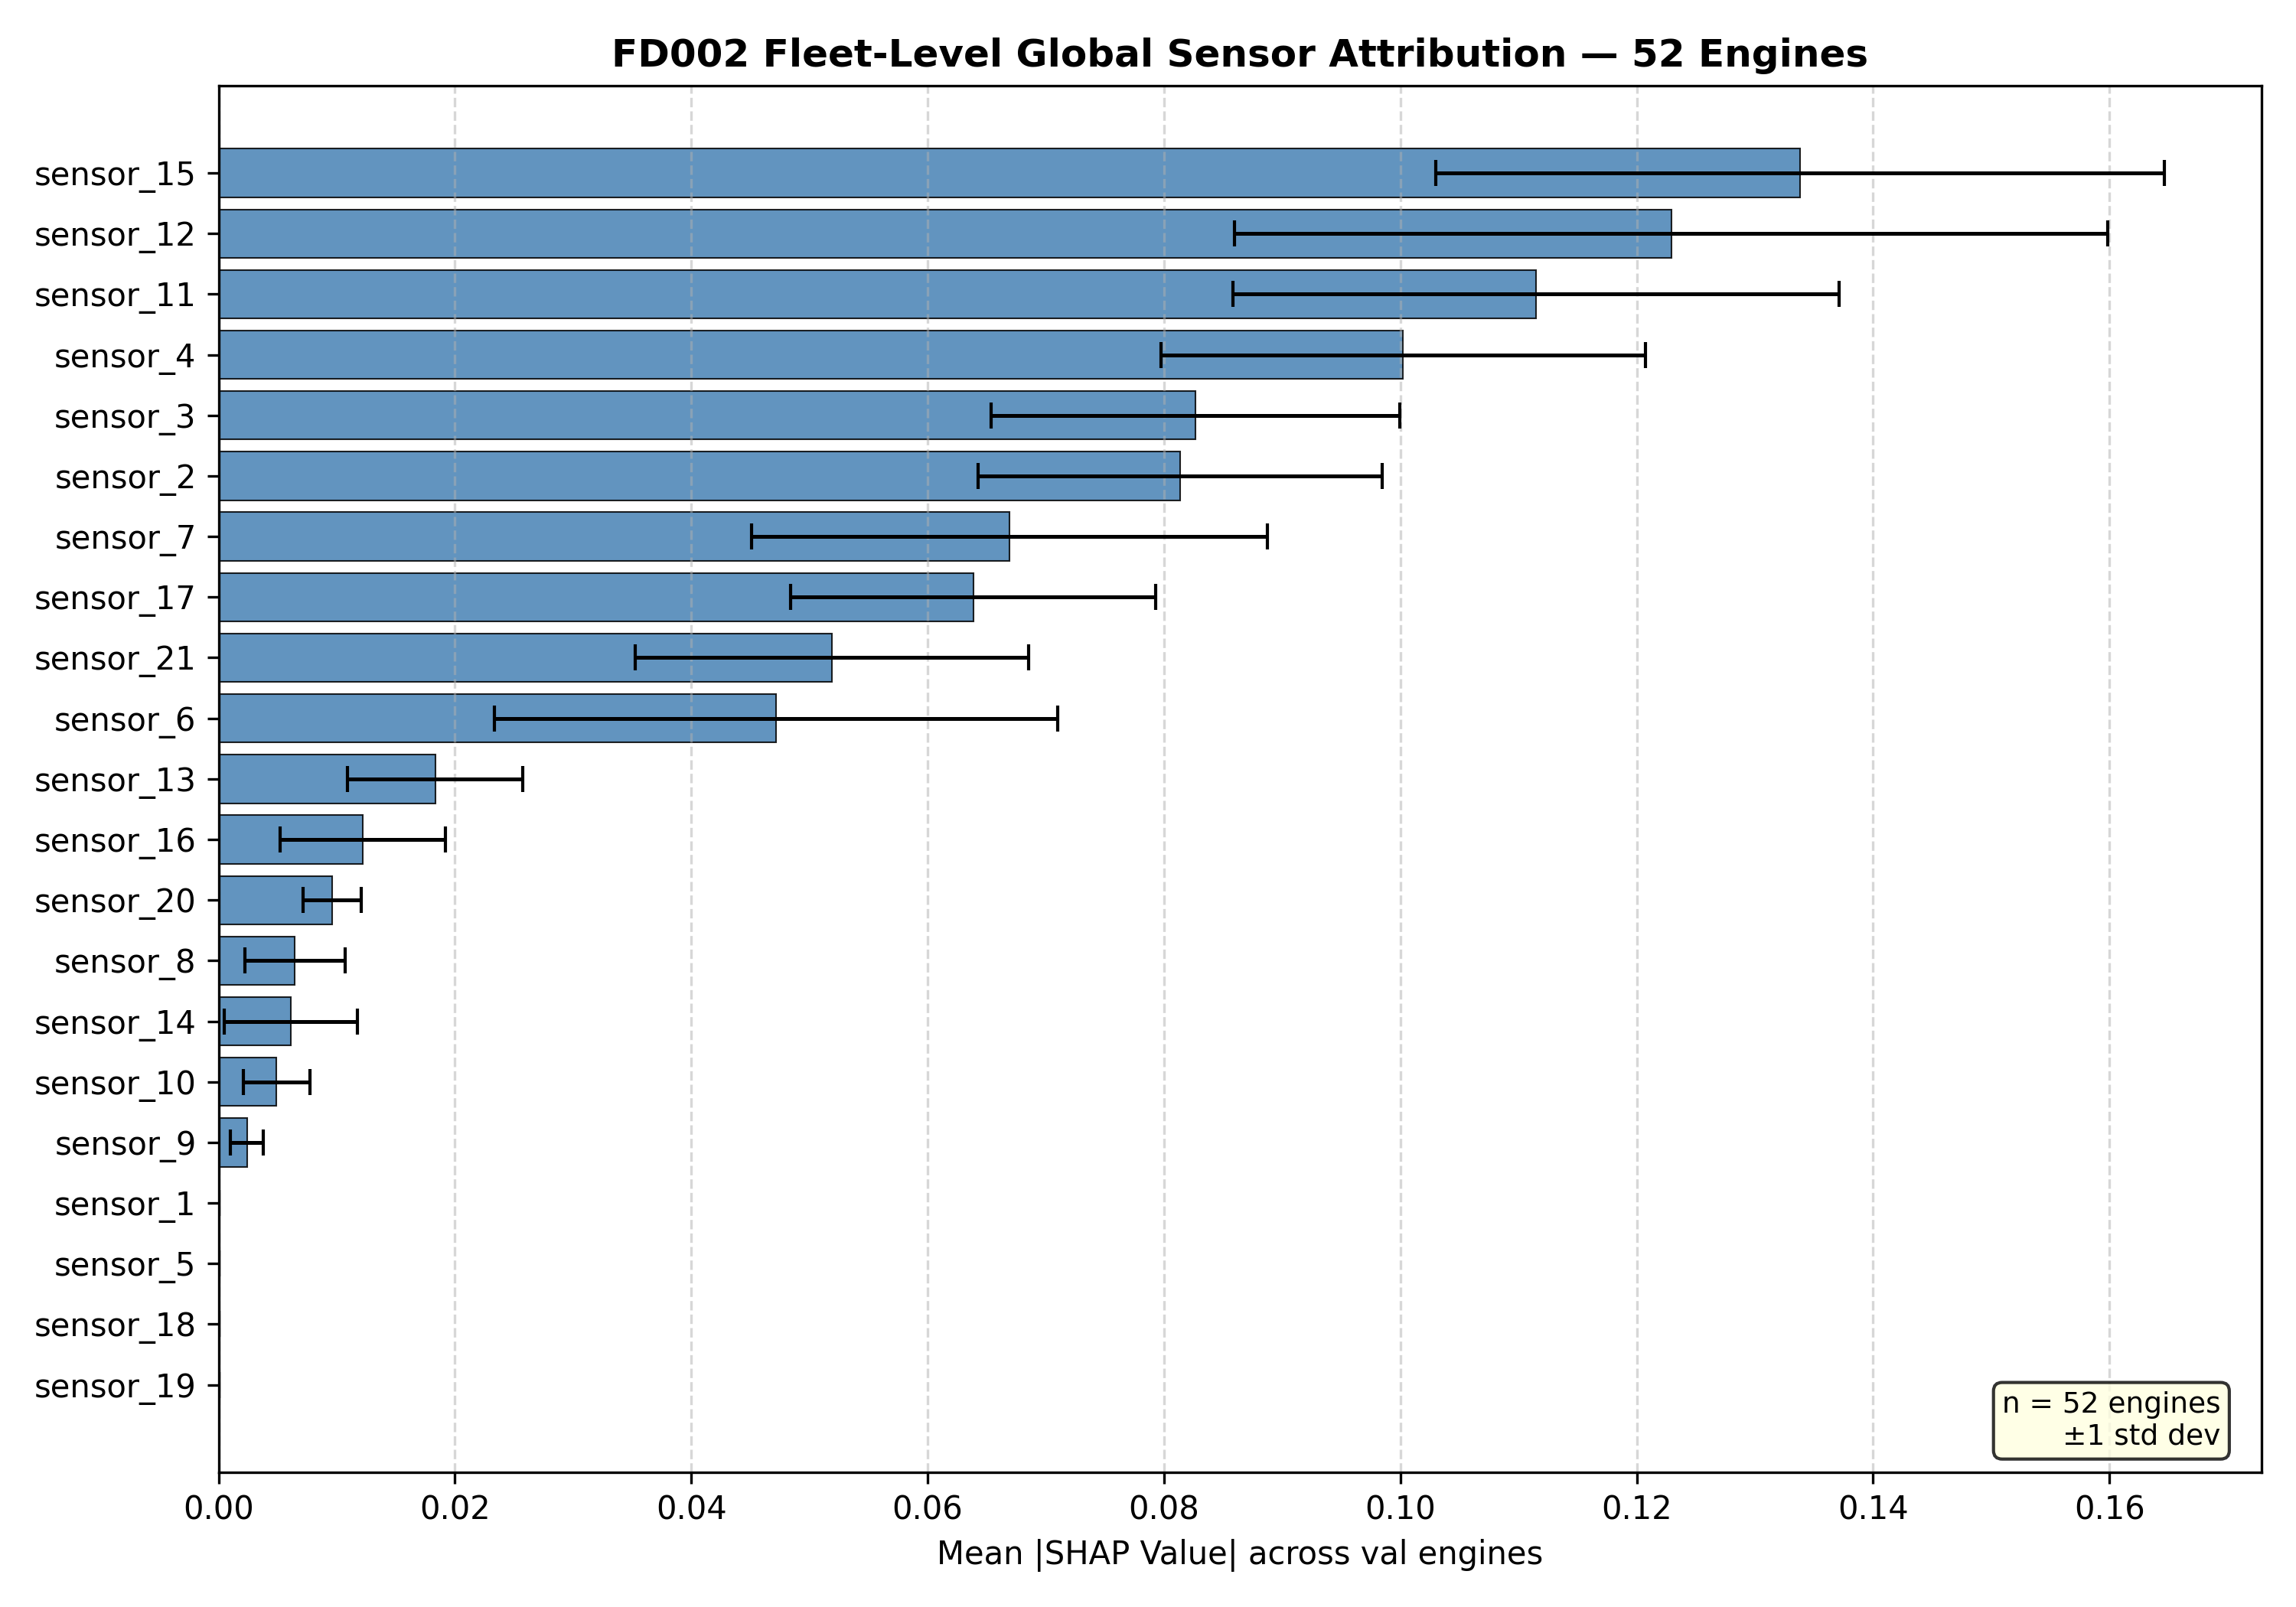

The file beside this chart, header and first rows:
sensor, mean_abs_shap, std
sensor_15, 0.1338, 0.03084
sensor_12, 0.1229, 0.03695
sensor_11, 0.1115, 0.02566
sensor_4, 0.1002, 0.02049
sensor_3, 0.08264, 0.01728
sensor_2, 0.08137, 0.01708
sensor_7, 0.06695, 0.02183
sensor_17, 0.06385, 0.01546
sensor_21, 0.05192, 0.01665
sensor_6, 0.04717, 0.02386
sensor_13, 0.01834, 0.00741
sensor_16, 0.01222, 0.006985
sensor_20, 0.009623, 0.002472
sensor_8, 0.006459, 0.004223
sensor_14, 0.00613, 0.005629
sensor_10, 0.0049, 0.002809
sensor_9, 0.002391, 0.001415
sensor_1, 0.0, 0.0
sensor_5, 0.0, 0.0
sensor_18, 0.0, 0.0
sensor_19, 0.0, 0.0
